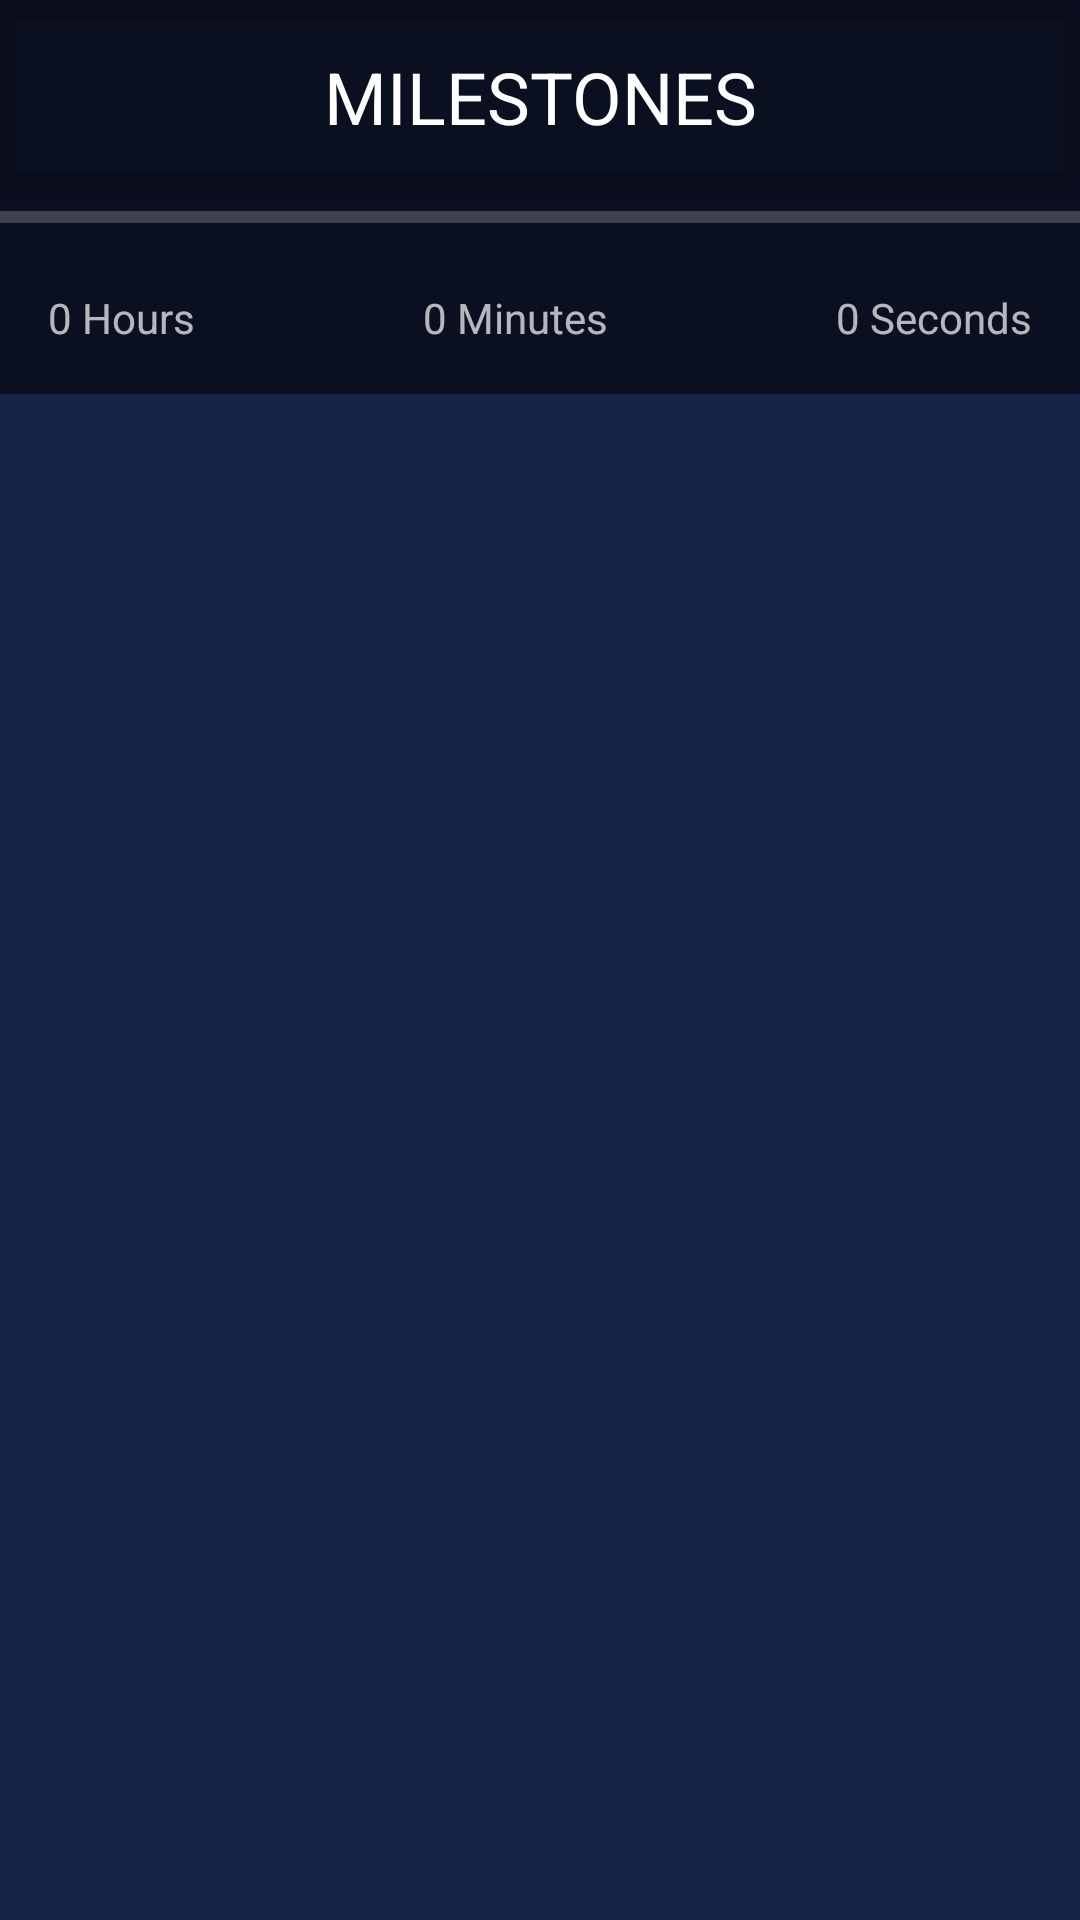

Here is an Android app screen rendered from its layout file. Give the layout XML and the strings, colors and styles it references.
<!-- AndroidManifest.xml: application theme AppTheme -->
<!-- res/layout/milestones.xml -->
<?xml version="1.0" encoding="utf-8"?>
<LinearLayout xmlns:android="http://schemas.android.com/apk/res/android"
    android:layout_width="match_parent"
    android:layout_height="match_parent"
    android:background="@color/colorPrimary"
    android:orientation="vertical">

    <LinearLayout
        android:orientation="horizontal"
        android:layout_width="match_parent"
        android:background="@color/colorPrimary"
        android:backgroundTint="?android:attr/textColorTertiaryInverse"
        android:layout_height="wrap_content"
        android:elevation="4dp">

        <TextView
            android:text="MILESTONES"
            android:layout_width="wrap_content"
            android:layout_height="wrap_content"
            android:id="@+id/Milestones_Page_Title"
            android:layout_weight="1"
            android:textAllCaps="true"
            android:textAlignment="center"
            android:textSize="24dp"
            android:paddingTop="16dp"
            android:paddingBottom="16dp"
            android:textColor="@android:color/background_light" />
    </LinearLayout>

    <LinearLayout
        android:orientation="horizontal"
        android:layout_width="match_parent"
        android:layout_height="wrap_content"
        android:background="@color/colorPrimary"
        android:backgroundTint="?android:attr/textColorTertiaryInverse">

        <ProgressBar
            style="?android:attr/progressBarStyleHorizontal"
            android:layout_width="wrap_content"
            android:layout_height="wrap_content"
            android:id="@+id/m_Progressbar_action"
            android:layout_weight="1" />
    </LinearLayout>

    <LinearLayout
        android:orientation="horizontal"
        android:layout_width="match_parent"
        android:layout_height="wrap_content"
        android:background="@color/colorPrimary"
        android:backgroundTint="?android:attr/textColorTertiaryInverse">

        <TextView
            android:text="0 Hours"
            android:layout_width="wrap_content"
            android:layout_height="wrap_content"
            android:id="@+id/hours_actionbar"
            android:padding="16dp"
            android:textAlignment="viewStart"
            android:gravity="left"
            android:layout_weight="1" />

        <TextView
            android:text="0 Minutes"
            android:layout_width="wrap_content"
            android:layout_height="wrap_content"
            android:id="@+id/minutes_actionbar"
            android:layout_weight="1"
            android:padding="16dp"
            android:textAlignment="center" />

        <TextView
            android:text="0 Seconds"
            android:layout_width="wrap_content"
            android:layout_height="wrap_content"
            android:id="@+id/seconds_actionbar"
            android:layout_weight="1"
            android:padding="16dp"
            android:textAlignment="viewEnd" />
    </LinearLayout>

    <android.support.v7.widget.RecyclerView
        android:layout_width="match_parent"
        android:layout_height="match_parent"
        android:id="@+id/my_recycler_view2" />
</LinearLayout>
<!-- resources referenced by this layout -->
<resources>
  <color name="colorPrimary">#172249</color>
  <style name="AppTheme" parent="@style/Theme.AppCompat">
          <item name="android:actionBarStyle">@style/AppActionBarTheme</item>
          <item name="actionBarStyle">@style/AppActionBarTheme</item>
      </style>
  <style name="AppActionBarTheme" parent="@style/Widget.AppCompat.Light.ActionBar">
          <item name="background">@color/colorPrimary</item>
          <item name="android:actionOverflowButtonStyle">@color/colorPrimary</item>
          <item name="colorPrimary">@color/colorAccent</item>
          <item name="android:textColor">@color/colorPrimary</item>
          <item name="android:textColorHint">@color/colorPrimary</item>
      </style>
  <color name="colorAccent">#d17891a1</color>
</resources>
